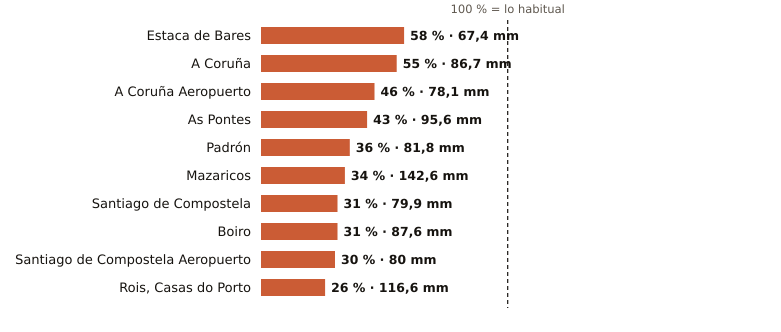

Data behind this chart, as committed beside it:
estacion, provincia, indicativo, mm_otono, referencia_mm, pct, periodo_referencia, hasta, hora
Estaca de Bares, A Coruña, 1351, 67.4, 117.0, 58, 1995-2025, 2026-10-27, 7
A Coruña, A Coruña, 1387, 86.7, 158.5, 55, 1991-2020, 2026-10-27, 7
A Coruña Aeropuerto, A Coruña, 1387E, 78.1, 170.3, 46, 1991-2020, 2026-10-27, 7
As Pontes, A Coruña, 1363X, 95.6, 222.6, 43, 2009-2025, 2026-10-27, 6
Padrón, A Coruña, 1473A, 81.8, 228.4, 36, 1997-2025, 2026-10-27, 7
Mazaricos, A Coruña, 1406X, 142.6, 424.8, 34, 2007-2025, 2026-10-27, 7
Santiago de Compostela, A Coruña, 1475X, 79.9, 259.6, 31, 1991-2020, 2026-10-27, 7
Boiro, A Coruña, 1442U, 87.6, 285.1, 31, 1991-2020, 2026-10-27, 6
Santiago de Compostela Aeropuerto, A Coruña, 1428, 80.0, 266.4, 30, 1991-2020, 2026-10-27, 7
Rois, Casas do Porto, A Coruña, 1476R, 116.6, 447.2, 26, 1991-2020, 2026-10-27, 6
